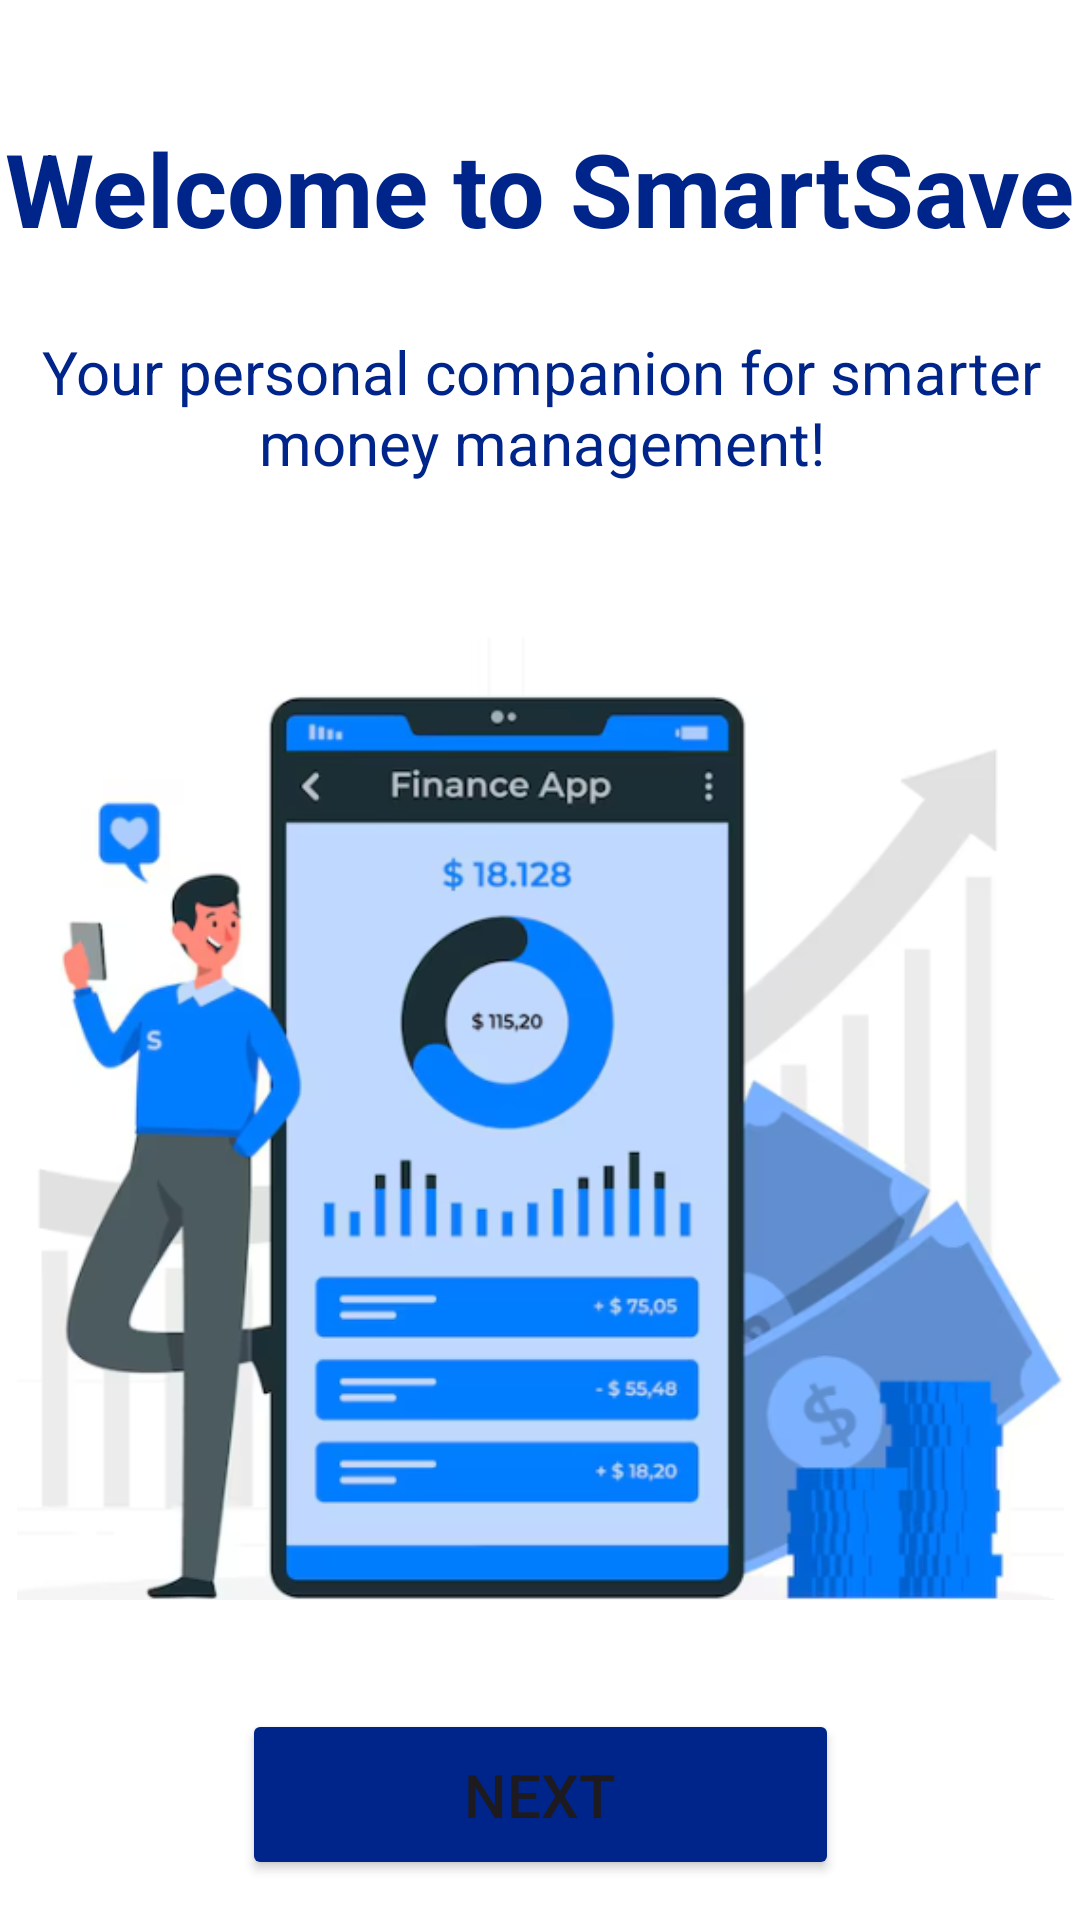

Here is an Android app screen rendered from its layout file. Give the layout XML and the strings, colors and styles it references.
<!-- AndroidManifest.xml: application theme Theme.LabExam03 -->
<!-- res/layout/activity_onboarding1.xml -->
<?xml version="1.0" encoding="utf-8"?>
<androidx.constraintlayout.widget.ConstraintLayout xmlns:android="http://schemas.android.com/apk/res/android"
    xmlns:app="http://schemas.android.com/apk/res-auto"
    xmlns:tools="http://schemas.android.com/tools"
    android:id="@+id/main"
    android:layout_width="match_parent"
    android:layout_height="match_parent"
    android:background="@color/white"
    tools:context=".onboarding_1">

    <TextView
        android:id="@+id/welcome_title"
        android:layout_width="wrap_content"
        android:layout_height="wrap_content"
        android:layout_marginLeft="40dp"
        android:layout_marginTop="40dp"
        android:layout_marginRight="40dp"
        android:text="@string/welcome_title"
        android:textColor="@color/blue"
        android:textSize="34sp"
        android:textStyle="bold"
        app:layout_constraintEnd_toEndOf="parent"
        app:layout_constraintStart_toStartOf="parent"
        app:layout_constraintTop_toTopOf="parent" />

    <TextView
        android:id="@+id/txt_onboarding1"
        android:layout_width="375dp"
        android:layout_height="65dp"
        android:layout_marginTop="25dp"
        android:text="@string/txt_onboarding1"
        android:textAlignment="center"
        android:textColor="@color/blue"
        android:textSize="20sp"
        app:layout_constraintEnd_toEndOf="parent"
        app:layout_constraintHorizontal_bias="0.498"
        app:layout_constraintStart_toStartOf="parent"
        app:layout_constraintTop_toBottomOf="@+id/welcome_title" />

    <ImageView
        android:id="@+id/onboarding1"
        android:layout_width="349dp"
        android:layout_height="355dp"
        android:layout_marginStart="10dp"
        android:layout_marginTop="20dp"
        android:layout_marginEnd="10dp"
        app:layout_constraintEnd_toEndOf="parent"
        app:layout_constraintHorizontal_bias="0.5"
        app:layout_constraintStart_toStartOf="parent"
        app:layout_constraintTop_toBottomOf="@+id/txt_onboarding1"
        app:srcCompat="@drawable/onboarding1" />

    <ImageView
        android:id="@+id/next1"
        android:layout_width="122dp"
        android:layout_height="53dp"
        android:layout_marginTop="20dp"
        app:layout_constraintEnd_toEndOf="parent"
        app:layout_constraintStart_toStartOf="parent"
        app:layout_constraintTop_toBottomOf="@+id/onboarding1"
        app:srcCompat="@drawable/next1" />

    <Button
        android:id="@+id/btnNext1"
        android:layout_width="199dp"
        android:layout_height="57dp"
        android:backgroundTint="@color/blue"
        android:text="@string/btnNext1"
        android:textSize="20sp"
        app:cornerRadius="12dp"
        app:layout_constraintBottom_toBottomOf="parent"
        app:layout_constraintEnd_toEndOf="parent"
        app:layout_constraintStart_toStartOf="parent"
        app:layout_constraintTop_toBottomOf="@+id/onboarding1"
        app:layout_constraintVertical_bias="0.593" />
</androidx.constraintlayout.widget.ConstraintLayout>
<!-- resources referenced by this layout -->
<resources>
  <color name="blue">#00258a</color>
  <color name="white">#FFFFFFFF</color>
  <!-- drawable next1: png bitmap (drawable, 1547 bytes) -->
  <!-- drawable onboarding1: png bitmap (drawable, 134554 bytes) -->
  <string name="btnNext1">Next</string>
  <string name="txt_onboarding1">Your personal companion for smarter money management!</string>
  <string name="welcome_title">Welcome to SmartSave</string>
  <style name="Theme.LabExam03" parent="Base.Theme.LabExam03">
          <item name="colorOnPrimary">@color/white</item>
          <item name="colorOnSecondary">@color/black</item>
          <item name="android:statusBarColor">@color/blue</item>
      </style>
  <style name="Base.Theme.LabExam03" parent="Theme.Material3.DayNight.NoActionBar">
  
      </style>
  <color name="black">#FF000000</color>
</resources>
